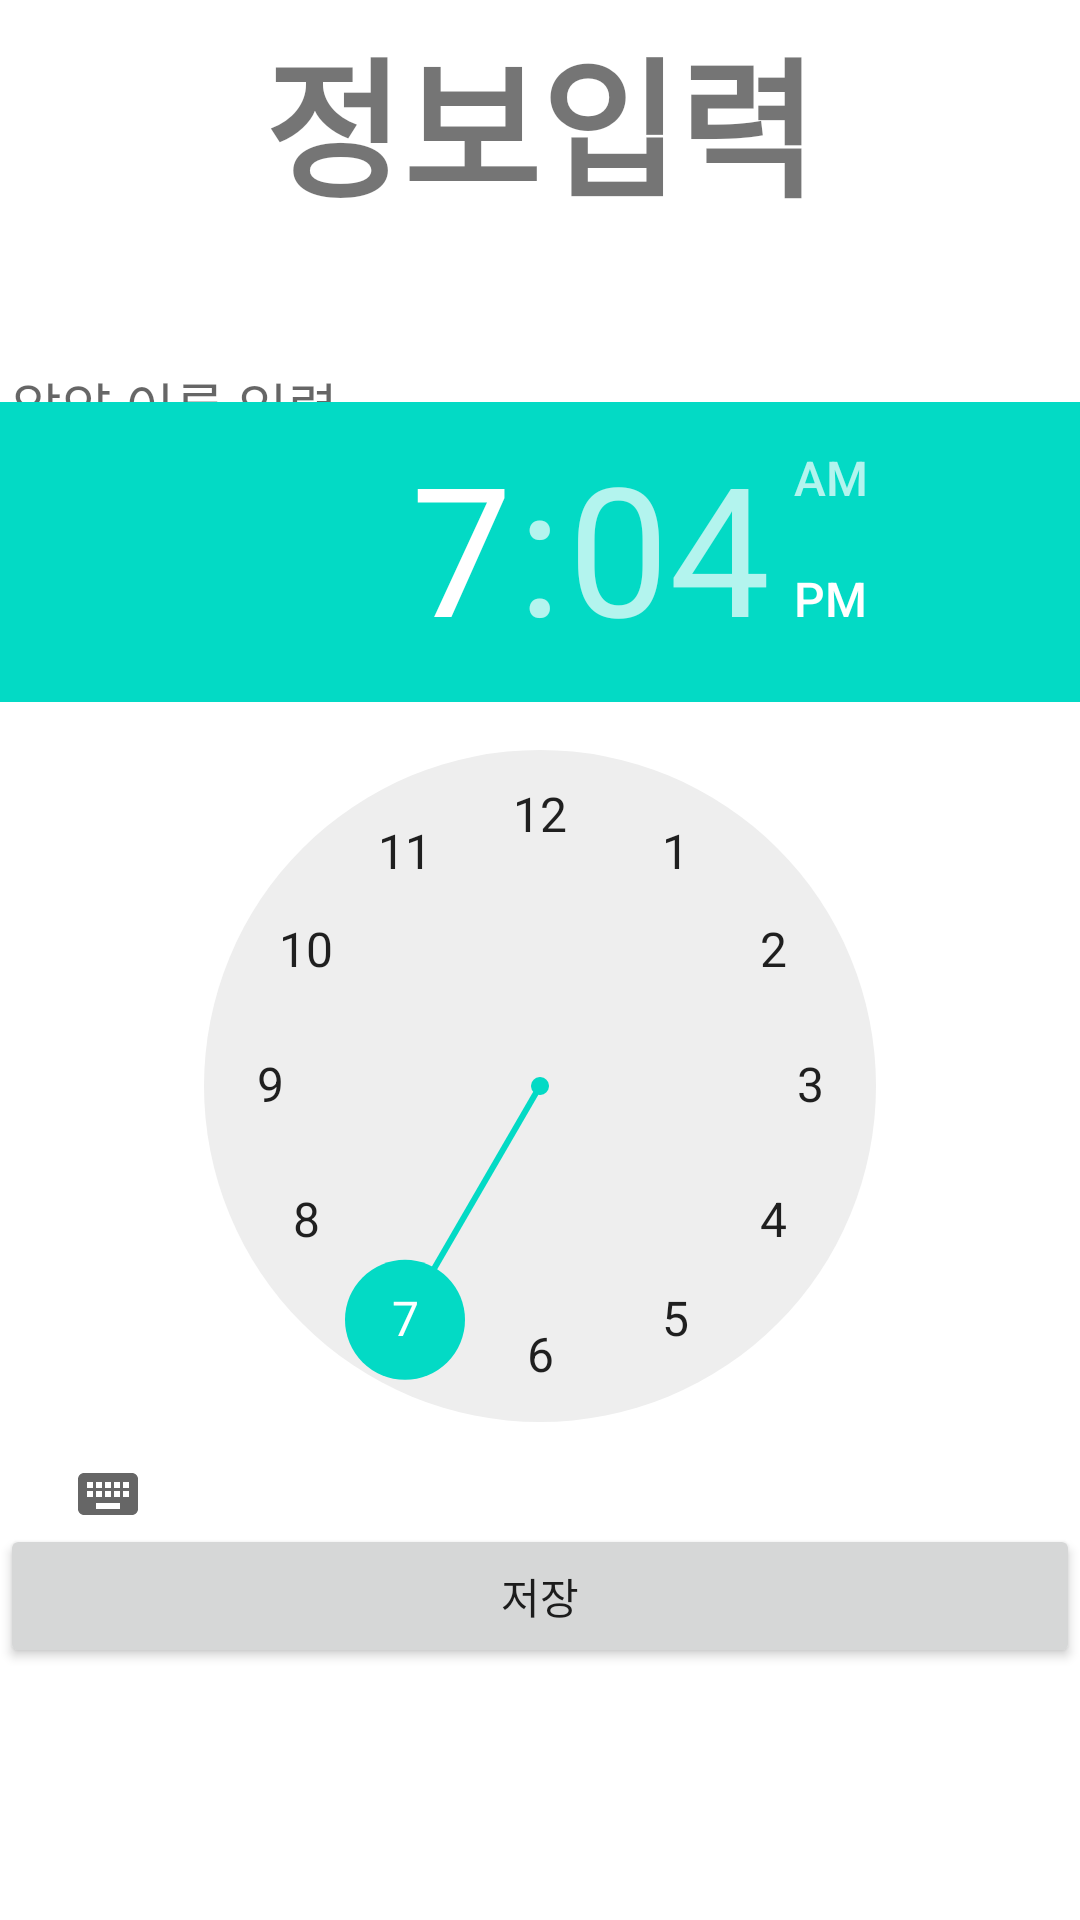

Produce the Android XML layout that renders to this screen, including the resource entries it uses.
<!-- AndroidManifest.xml: application theme Theme.MySolutionChallenge -->
<!-- res/layout/activity_home_edit.xml -->
<?xml version="1.0" encoding="utf-8"?>
<androidx.constraintlayout.widget.ConstraintLayout xmlns:android="http://schemas.android.com/apk/res/android"
    xmlns:app="http://schemas.android.com/apk/res-auto"
    xmlns:tools="http://schemas.android.com/tools"
    android:layout_width="match_parent"
    android:layout_height="match_parent"
    tools:context=".HomeEditActivity">

    <TextView
        android:id="@+id/textView"
        android:layout_width="0dp"
        android:layout_height="wrap_content"
        android:layout_marginTop="4dp"
        android:gravity="center"
        android:text="정보입력"
        android:textSize="50sp"
        android:textStyle="bold"
        app:layout_constraintEnd_toEndOf="parent"
        app:layout_constraintHorizontal_bias="0.0"
        app:layout_constraintStart_toStartOf="parent"
        app:layout_constraintTop_toTopOf="parent" />

    <EditText
        android:id="@+id/pill_edit"
        android:layout_width="0dp"
        android:layout_height="wrap_content"
        android:layout_marginTop="112dp"
        android:hint="알약 이름 입력"
        app:layout_constraintEnd_toEndOf="parent"
        app:layout_constraintHorizontal_bias="0.0"
        app:layout_constraintStart_toStartOf="parent"
        app:layout_constraintTop_toTopOf="parent" />

    <TimePicker
        android:id="@+id/pill_timepicker"
        android:layout_width="0dp"
        android:layout_height="wrap_content"
        android:timePickerMode="clock"

        app:layout_constraintBottom_toBottomOf="parent"
        app:layout_constraintEnd_toEndOf="parent"
        app:layout_constraintHorizontal_bias="0.0"
        app:layout_constraintStart_toStartOf="parent"
        app:layout_constraintTop_toTopOf="parent"
        app:layout_constraintVertical_bias="0.532" />

    <Button
        android:id="@+id/pill_edit_btn"
        android:layout_width="0dp"
        android:layout_height="wrap_content"
        android:layout_marginBottom="84dp"
        android:text="저장"
        app:layout_constraintBottom_toBottomOf="parent"
        app:layout_constraintEnd_toEndOf="parent"
        app:layout_constraintStart_toStartOf="parent" />
</androidx.constraintlayout.widget.ConstraintLayout>
<!-- resources referenced by this layout -->
<resources>
  <style name="Theme.MySolutionChallenge" parent="Theme.MaterialComponents.DayNight.DarkActionBar">
          
          <item name="colorPrimary">@color/purple_500</item>
          <item name="colorPrimaryVariant">@color/purple_700</item>
          <item name="colorOnPrimary">@color/white</item>
          
          <item name="colorSecondary">@color/teal_200</item>
          <item name="colorSecondaryVariant">@color/teal_700</item>
          <item name="colorOnSecondary">@color/black</item>
          
          <item name="android:statusBarColor">?attr/colorPrimaryVariant</item>
          
  
      </style>
  <color name="purple_500">#FF6200EE</color>
  <color name="purple_700">#FF3700B3</color>
  <color name="white">#FFFFFFFF</color>
  <color name="teal_200">#FF03DAC5</color>
  <color name="teal_700">#FF018786</color>
  <color name="black">#FF000000</color>
</resources>
